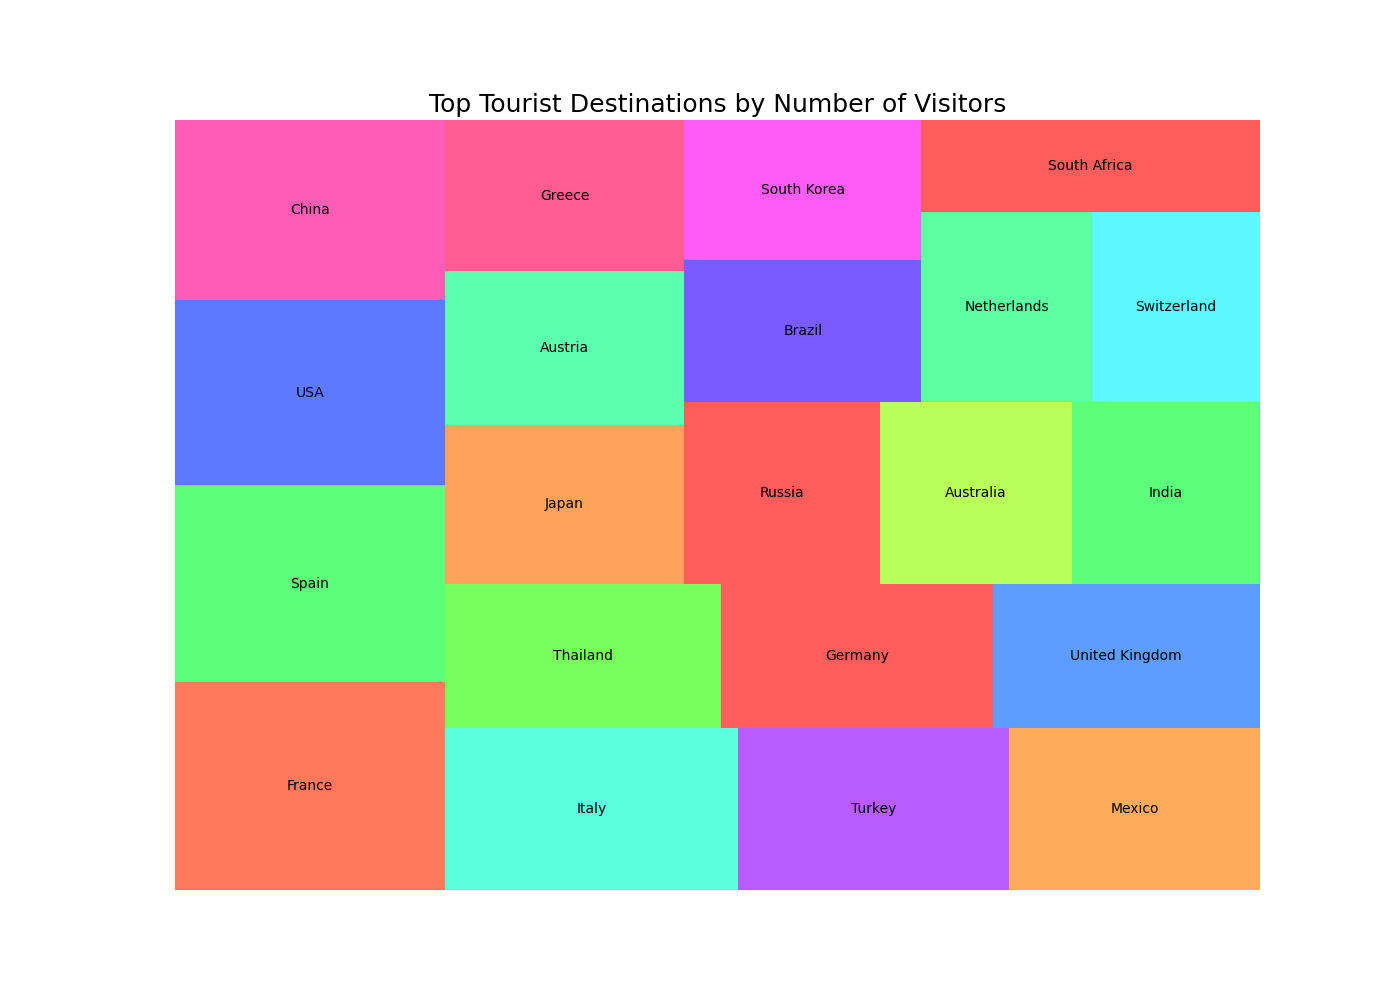

Data behind this chart, as committed beside it:
Country, Visitors, Continent
France, 9000, Europe
Spain, 8500, Europe
USA, 8000, North America
China, 7800, Asia
Italy, 7600, Europe
Turkey, 7000, Europe
Mexico, 6500, North America
Thailand, 6400, Asia
Germany, 6300, Europe
United Kingdom, 6200, Europe
Japan, 6100, Asia
Austria, 5900, Europe
Greece, 5800, Europe
Russia, 5700, Europe
Australia, 5600, Oceania
India, 5500, Asia
Brazil, 5400, South America
South Korea, 5300, Asia
Netherlands, 5200, Europe
Switzerland, 5100, Europe
South Africa, 5000, Africa
